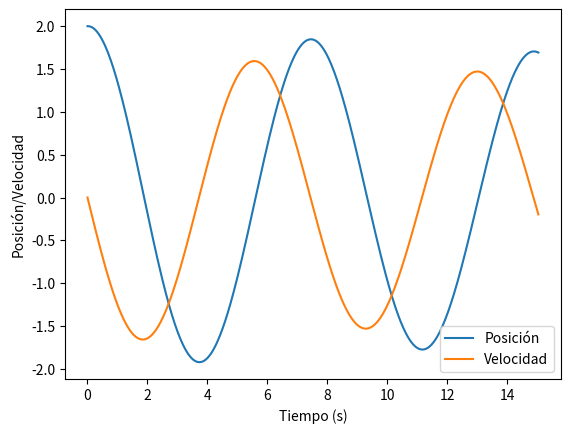

Recreate this plot in Python.
import numpy as np # Se utiliza principalmente para trabajar con arreglos multidimensionales
import matplotlib.pyplot as plt # Se utiliza para crear gráficos y visualizaciones a partir de los datos que se encuentran en arreglos

# Parámetros del sistema
m = 7.0  # masa del objeto
k = 5.0  # constante del resorte
b = 0.3  # coeficiente de amortiguamiento

# Condiciones iniciales
x0 = 2.0  # posición inicial
v0 = 0.0  # velocidad inicial

# Tiempo de simulación
t_final = 15.0  # segundos
dt = 0.03  # segundos

# Función que define las ecuaciones de dinámica del sistema
def dinamica(t, y):
    x, v = y
    dxdt = v
    dvdt = (-k * x - b * v) / m
    return [dxdt, dvdt]

# Integración numérica utilizando el método de Euler
t = 0.0
x = x0
v = v0
trayectoria = [[t, x, v]]
while t < t_final:
    y = [x, v]
    dydt = dinamica(t, y)
    x += dydt[0] * dt
    v += dydt[1] * dt
    t += dt
    trayectoria.append([t, x, v])
trayectoria = np.array(trayectoria)

# Visualización de resultados
plt.plot(trayectoria[:, 0], trayectoria[:, 1], label='Posición')
plt.plot(trayectoria[:, 0], trayectoria[:, 2], label='Velocidad')
plt.legend()
plt.xlabel('Tiempo (s)')
plt.ylabel('Posición/Velocidad')
plt.show()